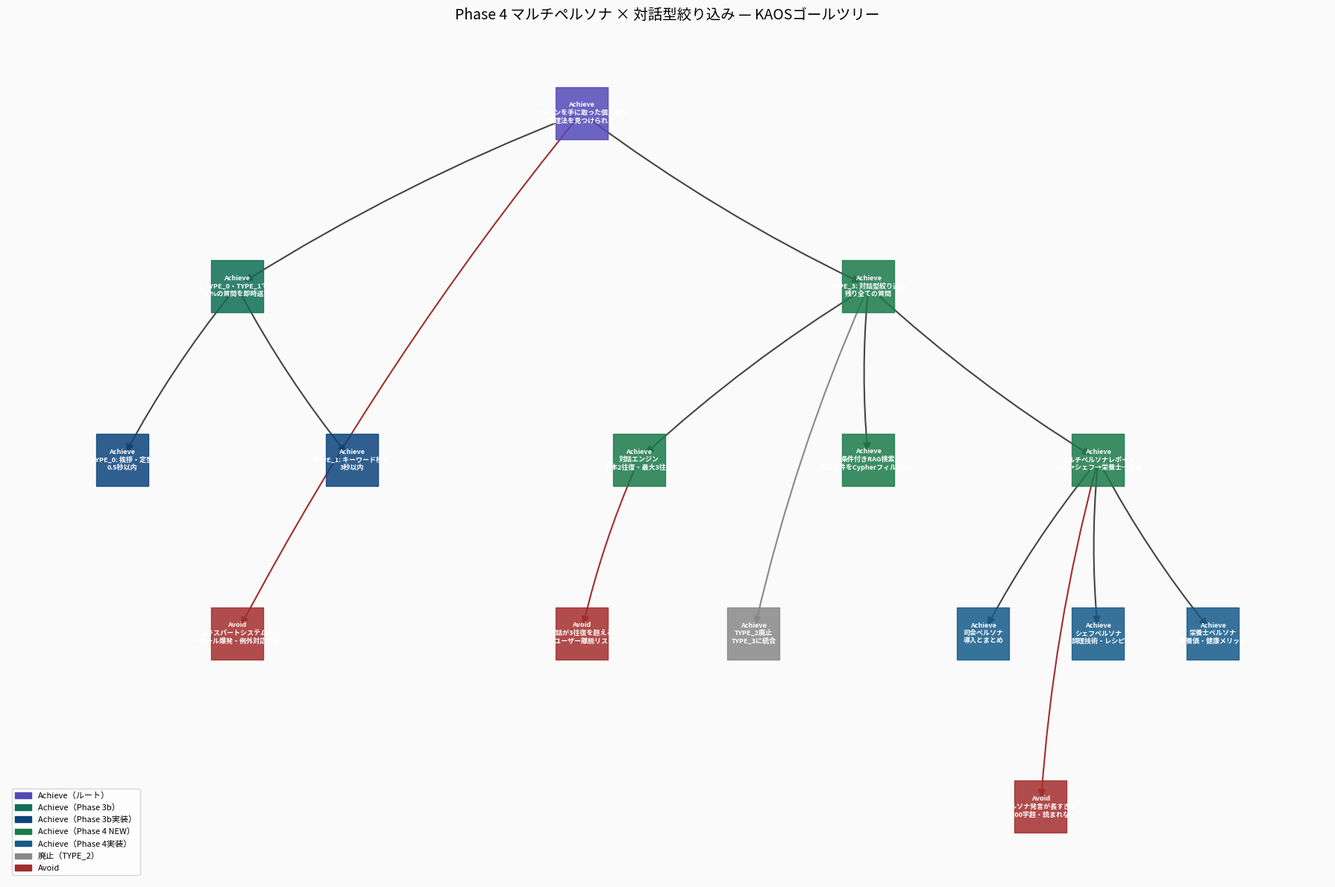

Python code for this plot: (Note: this script raises an exception after producing the figure.)
import networkx as nx
import matplotlib
matplotlib.use('Agg')
import matplotlib.pyplot as plt
import matplotlib.patches as mpatches
import matplotlib.font_manager as fm
import os, sys

sys.stdout.reconfigure(encoding='utf-8')

japanese_fonts = [
    'C:/Windows/Fonts/YuGothic.ttc',
    'C:/Windows/Fonts/YuGothM.ttc',
    'C:/Windows/Fonts/meiryo.ttc',
    'C:/Windows/Fonts/msgothic.ttc',
]
jp_font_path = None
for fp in japanese_fonts:
    if os.path.exists(fp):
        jp_font_path = fp
        break

if jp_font_path:
    fm.fontManager.addfont(jp_font_path)
    prop = fm.FontProperties(fname=jp_font_path)
    jp_font_name = prop.get_name()
    plt.rcParams['font.family'] = jp_font_name
    plt.rcParams['font.sans-serif'] = [jp_font_name, 'DejaVu Sans']
    print(f"フォント: {jp_font_name}", flush=True)
else:
    print("警告: 日本語フォントが見つかりません", flush=True)

G = nx.DiGraph()

nodes = [
    ("ROOT", "Achieve\nクレソンを手に取った個人客が\n料理法を見つけられる", "achieve_root"),
    ("FAST",  "Achieve\nTYPE_0・TYPE_1で\n65%の質問を即時返答", "achieve"),
    ("T0",    "Achieve\nTYPE_0: 挨拶・定型\n0.5秒以内", "achieve_impl"),
    ("T1",    "Achieve\nTYPE_1: キーワード検索\n3秒以内", "achieve_impl"),
    ("T3",    "Achieve\nTYPE_3: 対話型絞り込み\n残り全ての質問", "achieve_new"),
    ("DIAL",  "Achieve\n対話エンジン\n基本2往復・最大3往復", "achieve_new"),
    ("RAG3",  "Achieve\n条件付きRAG検索\n収集条件をCypherフィルターに", "achieve_new"),
    ("MULTI", "Achieve\nマルチペルソナレポート\n司会→シェフ→栄養士→司会", "achieve_new"),
    ("MC",    "Achieve\n司会ペルソナ\n導入とまとめ", "achieve_impl_new"),
    ("CHEF",  "Achieve\nシェフペルソナ\n調理技術・レシピ", "achieve_impl_new"),
    ("NUTR",  "Achieve\n栄養士ペルソナ\n栄養価・健康メリット", "achieve_impl_new"),
    ("T2DEP", "Achieve\nTYPE_2廃止\nTYPE_3に統合", "deprecated"),
    ("AV1",   "Avoid\nエキスパートシステム化\n→ルール爆発・例外対応不能", "avoid"),
    ("AV2",   "Avoid\n対話が3往復を超える\n→ユーザー離脱リスク", "avoid"),
    ("AV3",   "Avoid\nペルソナ発言が長すぎる\n→300字超・読まれない", "avoid"),
]

edges = [
    ("ROOT", "FAST"),
    ("ROOT", "T3"),
    ("FAST", "T0"),
    ("FAST", "T1"),
    ("T3",   "DIAL"),
    ("T3",   "RAG3"),
    ("T3",   "MULTI"),
    ("MULTI","MC"),
    ("MULTI","CHEF"),
    ("MULTI","NUTR"),
    ("T3",   "T2DEP"),
    ("ROOT", "AV1"),
    ("DIAL", "AV2"),
    ("MULTI","AV3"),
]

for node_id, label, ntype in nodes:
    G.add_node(node_id, label=label, ntype=ntype)
for src, dst in edges:
    G.add_edge(src, dst)

pos = {
    "ROOT":  (5, 10),
    "FAST":  (2, 8.5),
    "T3":    (7.5, 8.5),
    "T0":    (1, 7),
    "T1":    (3, 7),
    "DIAL":  (5.5, 7),
    "RAG3":  (7.5, 7),
    "MULTI": (9.5, 7),
    "MC":    (8.5, 5.5),
    "CHEF":  (9.5, 5.5),
    "NUTR":  (10.5, 5.5),
    "T2DEP": (6.5, 5.5),
    "AV1":   (2, 5.5),
    "AV2":   (5, 5.5),
    "AV3":   (9, 4),
}

color_map = {
    "achieve_root":    "#534AB7",
    "achieve":         "#0F6E56",
    "achieve_impl":    "#0C447C",
    "achieve_new":     "#1A7A4A",
    "achieve_impl_new":"#155A8A",
    "deprecated":      "#888888",
    "avoid":           "#A32D2D",
}

fig, ax = plt.subplots(figsize=(18, 12))
fig.patch.set_facecolor('#FAFAFA')
ax.set_facecolor('#FAFAFA')

for ntype, color in color_map.items():
    nodelist = [n for n, d in G.nodes(data=True) if d['ntype'] == ntype]
    if nodelist:
        nx.draw_networkx_nodes(
            G, pos, nodelist=nodelist,
            node_color=color, node_size=2500,
            node_shape='s', ax=ax, alpha=0.85
        )

edge_colors = []
for src, dst in G.edges():
    dst_type = G.nodes[dst]['ntype']
    if dst_type == 'avoid':
        edge_colors.append('#A32D2D')
    elif dst_type == 'deprecated':
        edge_colors.append('#888888')
    else:
        edge_colors.append('#444441')

nx.draw_networkx_edges(
    G, pos, edge_color=edge_colors,
    arrows=True, arrowsize=15, width=1.5, ax=ax,
    connectionstyle='arc3,rad=0.05'
)

labels = {n: d['label'] for n, d in G.nodes(data=True)}
nx.draw_networkx_labels(
    G, pos, labels=labels,
    font_size=6.5, font_color='white',
    font_weight='bold', ax=ax
)

legend_patches = [
    mpatches.Patch(color='#534AB7', label='Achieve（ルート）'),
    mpatches.Patch(color='#0F6E56', label='Achieve（Phase 3b）'),
    mpatches.Patch(color='#0C447C', label='Achieve（Phase 3b実装）'),
    mpatches.Patch(color='#1A7A4A', label='Achieve（Phase 4 NEW）'),
    mpatches.Patch(color='#155A8A', label='Achieve（Phase 4実装）'),
    mpatches.Patch(color='#888888', label='廃止（TYPE_2）'),
    mpatches.Patch(color='#A32D2D', label='Avoid'),
]
ax.legend(handles=legend_patches, loc='lower left', fontsize=8)
ax.set_title(
    'Phase 4 マルチペルソナ × 対話型絞り込み — KAOSゴールツリー',
    fontsize=14, pad=20
)
ax.axis('off')
plt.tight_layout()

output_path = os.path.join(os.path.dirname(__file__), 'kaos_goal_tree_phase4.png')
plt.savefig(output_path, dpi=150, bbox_inches='tight')
print(f'保存完了: {output_path}')
